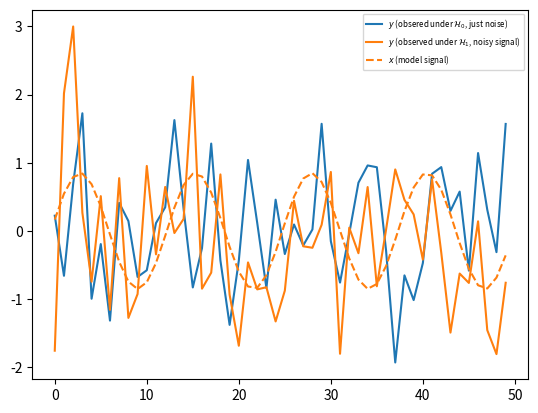
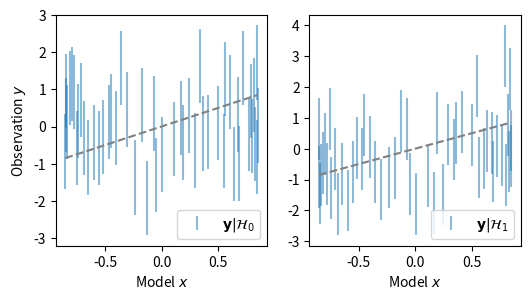
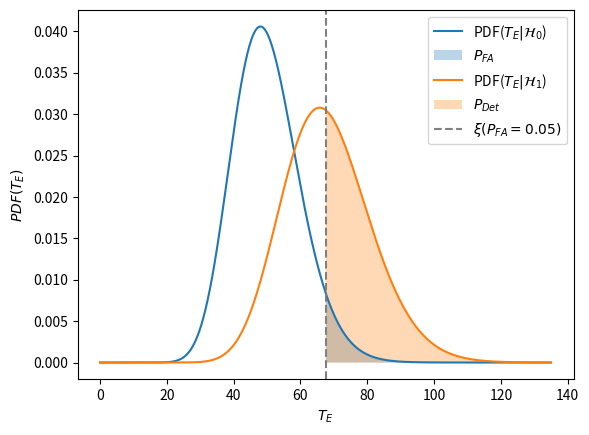
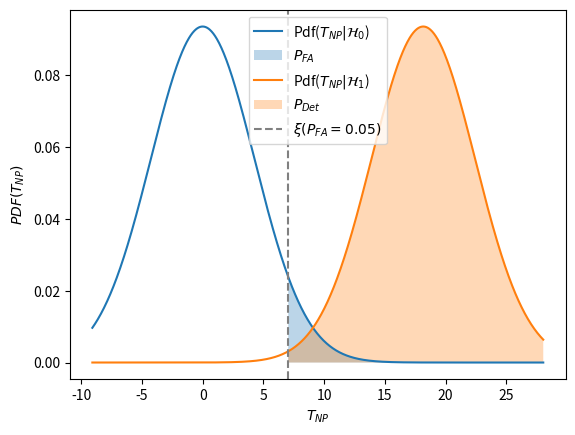
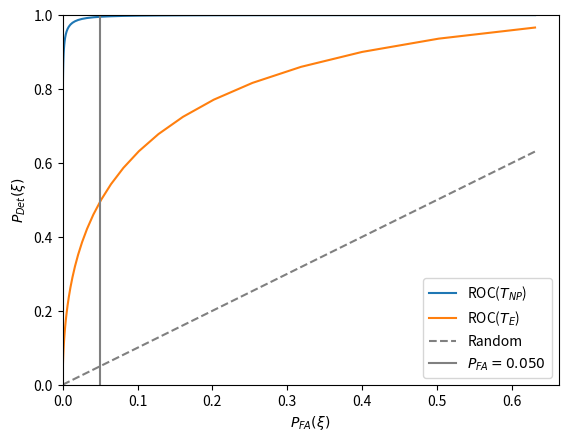

The matplotlib source for these figures, in order: (Note: this script raises an exception after producing the figures.)
import numpy as np
import matplotlib.pyplot as plt

from scipy.stats import norm, ncx2, chi2
#plt.style.use("dark_background")

A = 0.85 # default = 0.85
ndim = 50 # default = 50
phi = 0.2 # default = 0.2
t = np.arange(ndim, dtype=np.float64)
x = A*np.sin(0.5*t + phi) # x is the model signal

# Here we create the measurement noise epsilon around the signal x
noise_bank = np.random.multivariate_normal(mean=np.zeros(ndim),cov=np.eye(ndim), size=1000)

y_0 = noise_bank[0,:]
y_1 = x + noise_bank[1,:]

# Let's have a look at the data we've generated!
fig = plt.figure(dpi=150)
plt.plot(y_0, label=f"$y$ (obsered under $\mathcal{{H}}_0$, just noise)", color="C0")
plt.plot(y_1, label=f"$y$ (observed under $\mathcal{{H}}_1$, noisy signal)", color="C1")
plt.plot(x, label=f"$x$ (model signal)", color="C1", linestyle="--")
plt.legend(fontsize="xx-small")
plt.show()

xvals = np.linspace(np.min(x), np.max(x), 100)
fig = plt.figure(dpi=150, figsize=(6,3))
plt.subplot(121)
plt.errorbar(x, y_0, yerr=1., fmt="none", label=f"$\mathbf{{y}} | \mathcal{{H}}_0$", 
            alpha=0.5)
plt.plot(xvals, xvals, color="gray", linestyle="--")
plt.legend(loc="lower right")
plt.ylabel(f"Observation $y$")
plt.xlabel(f"Model $x$")
plt.subplot(122)
plt.errorbar(x, y_1, yerr=1., fmt="none", label=f"$\mathbf{{y}} | \mathcal{{H}}_1$",
            alpha=0.5)
plt.plot(xvals, xvals, color="gray", linestyle="--")
#plt.gca().set_aspect("equal")
plt.xlabel(f"Model $x$")
plt.legend(loc="lower right")
#plt.tight_layout()
plt.show()

Pfa = 0.05 # default: 0.05

print(ncx2.__doc__[:1100], "...")

xsi = ncx2.ppf(1-Pfa, df=ndim, nc=0.)
print(f"Pfa (chosen) = {Pfa}")
print(f"xsi = {xsi}")

xTx = x.T.dot(x)
Pdet_Pfa = 1 - ncx2.cdf(xsi, ndim, xTx)
print(f"Pfa (chosen) = {Pfa}")
print(f"Pdet = {Pdet_Pfa}")

z = np.linspace(0., 2*xsi, 1000)
zdet = z[z>xsi]
zndet = z[z<xsi]
fig = plt.figure(dpi=150)
plt.plot(z, ncx2.pdf(z, df=ndim, nc=0), label=f"PDF($T_{{E}} | \mathcal{{H}}_0$)")
plt.fill_between(zdet,  ncx2.pdf(zdet, df=ndim, nc=0), alpha=0.3, label=f"$P_{{FA}}$")# , hatch="//"
plt.plot(z, ncx2.pdf(z, df=ndim, nc=xTx), label=f"PDF($T_{{E}}| \mathcal{{H}}_1$)")
plt.fill_between(zdet,  ncx2.pdf(zdet, df=ndim, nc=xTx), alpha=0.3, label=f"$P_{{Det}}$")
plt.axvline(xsi, color="gray", linestyle="--", label=f"$\\xi(P_{{FA}}={Pfa})$")
plt.xlabel(f"$T_{{E}}$")
plt.ylabel(f"$PDF(T_{{E}})$")
plt.legend()
plt.show()

print(norm.__doc__[:1100], "...")

xTx = x.T.dot(x)
xsi = np.sqrt(xTx)*norm.ppf(1-Pfa)
print(f"xsi = {xsi}")

Pdet_Pfa = 1 - norm.cdf((xsi - xTx)/np.sqrt(xTx), loc=0, scale=1)
print(f"Pfa (chosen) = {Pfa}")
print(f"Pdet = {Pdet_Pfa}")

z = np.linspace(-0.5*xTx, 4*xsi, 1000)
zdet = z[z>xsi]
zndet = z[z<xsi]
fig = plt.figure(dpi=150)
plt.plot(z, norm.pdf(z, loc=0, scale=np.sqrt(xTx)), label=f"Pdf($T_{{NP}} | \mathcal{{H}}_0$)")
plt.fill_between(zdet,  norm.pdf(zdet, loc=0, scale=np.sqrt(xTx)), alpha=0.3, label=f"$P_{{FA}}$")# , hatch="//"
#plt.fill_between(z[], )
plt.plot(z, norm.pdf(z, loc=xTx, scale=np.sqrt(xTx)), label=f"Pdf($T_{{NP}}| \mathcal{{H}}_1$)")
plt.fill_between(zdet,  norm.pdf(zdet, loc=xTx, scale=np.sqrt(xTx)), alpha=0.3, label=f"$P_{{Det}}$")
plt.axvline(xsi, color="gray", linestyle="--",  label=f"$\\xi(P_{{FA}}={Pfa})$")
plt.xlabel(f"$T_{{NP}}$")
plt.ylabel(f"$PDF(T_{{NP}})$")
plt.legend()
plt.show()

#Pfas = np.linspace(0., 0.1, 1000)
Pfas = np.logspace(-10,-0.2, 100)
Pdet_NP_Pfa = 1 - norm.cdf((np.sqrt(xTx)*norm.ppf(1-Pfas) - xTx)/np.sqrt(xTx))
Pdet_E_Pfa = 1 - ncx2.cdf(ncx2.ppf(1-Pfas, ndim, 0.), ndim, xTx)
fig = plt.figure(dpi=150)
plt.plot(Pfas, Pdet_NP_Pfa, label=f"ROC($T_{{NP}}$)")
plt.plot(Pfas, Pdet_E_Pfa, label=f"ROC($T_{{E}}$)")
plt.plot(Pfas, Pfas, color="gray", linestyle="--", label="Random")
plt.axvline(Pfa, color="gray", label=f"$P_{{FA}}={Pfa:.3f}$")
#plt.gca().set_aspect("equal")
#plt.xscale("log")
#plt.yscale("log")
plt.xlabel(f"$P_{{FA}}(\\xi)$")
plt.ylabel(f"$P_{{Det}}(\\xi)$")
plt.ylim(0, 1)
plt.xlim(0, None)
plt.legend()
plt.show()


def T_B(y, xhat):
    Tb = 2*y.T.dot(xhat) - xhat.T.dot(xhat)
    return Tb


from lmfit import minimize, Parameters
parameters = Parameters()
parameters.add("A",value=1.,  min=0, max=4.)
parameters.add("omega", value=0.5, min=0., max=1.)
parameters.add("phi", value=0.2, min=-np.pi, max=np.pi)

from IPython.display import display
def residual_sine(myparameters, target):
    myA = myparameters["A"]
    myomega = myparameters["omega"]
    myphi = myparameters["phi"]
    asignal = myA*np.sin(myomega*t + myphi)
    return asignal - target
def residual_sine_quick(myparameters, target):
    asignal = myparameters["A"]*np.sin(myparameters["omega"]*t + myparameters["phi"])
    return asignal - target
def get_MLE(parameters, y, verbose=False, method="leastsq", **fit_kws):
    sol = minimize(residual_sine, parameters, args=(y,), method=method, **fit_kws)
    xhat = residual_sine(sol.params, np.zeros_like(y))
    if verbose:
        display(sol)
    return xhat


def get_MLE_robust(parameters, y, verbose=False, method=None, **fit_kws):
    sol0 = minimize(residual_sine_quick, parameters, args=(y,), method="brute", **fit_kws)
    sol = minimize(residual_sine_quick, sol0.params, args=(y,), method="leastsq", **fit_kws)
    xhat = residual_sine(sol.params, np.zeros_like(y))
    if verbose:
        display(sol)
    return xhat

y_0s = noise_bank[:500,:]
y_1s = x + noise_bank[-500:,:] # We will call the noise bank from the bottom for the signals under H_1

xhat1 = get_MLE_robust(parameters, y_1s[0], verbose=True)

xhat0 = get_MLE_robust(parameters, y_0s[0], verbose=True, method="brute")

fig = plt.figure(dpi=150)
plt.plot(t, y_0, label=f"$\mathbf{{y}}$ (obsered under $\mathcal{{H}}_0$ just noise)",
        color="C0")
plt.plot(t, xhat0, label=f"$\hat{{\mathbf{{x}}}}$ (fitted under $\mathcal{{H}}_0$, just noise)",
        color="C0", linestyle="--")
plt.plot(t, y_1, label=f"$\mathbf{{y}}$ (observed under $\mathcal{{H}}_1$, noisy signal)",
        color="C1")
plt.plot(t, xhat1, label=f"$\hat{{\mathbf{{x}}}}$ (fitted under $\mathcal{{H}}_1$, noisy signal)",
        color="C1", linestyle="--")
plt.plot(t, x, label=f"$\mathbf{{x}}$ (model signal)",
        color="gray", linestyle="--")
plt.legend(fontsize="xx-small")
plt.show()

from tqdm import tqdm
xhat_0s = []
for i in tqdm(range(y_0s.shape[0])):
    myxhat = get_MLE_robust(parameters, y_0s[i,:])
    xhat_0s.append(myxhat)
xhat_0s = np.array(xhat_0s)

xhat_1s = []
for i in tqdm(range(y_1s.shape[0])):
    myxhat = get_MLE_robust(parameters, y_1s[i,:])
    xhat_1s.append(myxhat)
xhat_1s = np.array(xhat_1s)

T_B0s = np.array([T_B(y_0s[i,:], xhat_0s[i,:]) for i in range(y_0s.shape[0])])
T_B1s = np.array([T_B(y_1s[i,:], xhat_1s[i,:]) for i in range(y_1s.shape[0])])

plt.figure(dpi=150)
plt.hist(T_B0s, histtype="step", bins=50, label=f"($T_{{B}}(\mathbf{{y}}) | \mathcal{{H}}_0$)")
plt.hist(T_B1s, histtype="step", bins=50, label=f"($T_{{B}}(\mathbf{{y}}) | \mathcal{{H}}_1$)")
plt.legend()
plt.xlabel(f"$T_{{B}}$")
plt.ylabel(f"$\mathrm{{hist}}(T_{{B}})$")
plt.show()

Tmax = np.max(T_B1s)
Tmin = np.min(T_B0s)
NTs = T_B0s.shape[0]
xsis_B = np.linspace(Tmin, Tmax, 100)
Pfas_B = []
Pdets_B = []
for i, axsi in enumerate(xsis_B):
    Pfas_B.append(1/NTs * np.count_nonzero(T_B0s>axsi))
    Pdets_B.append(1/NTs * np.count_nonzero(T_B1s>axsi))
Pfas_B = np.array(Pfas_B)
Pdets_B = np.array(Pdets_B)

#Pfas = np.linspace(0., 0.1, 1000)
#Pfas = np.logspace(-10,-0.2, 100)
#Pdet_NP_Pfa = 1 - norm.cdf((np.sqrt(xTx)*norm.ppf(1-Pfas) - xTx)/np.sqrt(xTx))
#Pdet_E_Pfa = 1 - ncx2.cdf(ncx2.ppf(1-Pfas, ndim, 0.), ndim, xTx)
fig = plt.figure(dpi=150)
plt.plot(Pfas, Pdet_NP_Pfa, label=f"ROC($T_{{NP}}$)")
plt.plot(Pfas, Pdet_E_Pfa, label=f"ROC($T_{{E}}$)")
plt.plot(Pfas_B, Pdets_B, label=f"ROC($T_{{B}}$)")
plt.plot(Pfas, Pfas, color="gray", linestyle="--", label="Random")
plt.axvline(Pfa, color="gray", label=f"$P_{{FA}}={Pfa:.3f}$")
#plt.gca().set_aspect("equal")
#plt.xscale("log")
#plt.yscale("log")
plt.xlabel(f"$P_{{FA}}(\\xi)$")
plt.ylabel(f"$P_{{Det}}(\\xi)$")
plt.ylim(0, 1)
plt.xlim(0, np.max(Pfas))
plt.legend()
plt.show()


N = 100 # Default 100
n = 10 # Default 10


y_ex = y_1s[0] # Here we just pick one realization for the sake of the example from either y_1s or y_0s.
xhat_ex = get_MLE_robust(parameters, y_ex)
T_B_ex = T_B(y_ex, xhat_ex)
nplus = 0
nminus = 0
nstop = False
i = 0

while True:
    i += 1
    y0_ex = np.random.multivariate_normal(mean=np.zeros(ndim),cov=np.eye(ndim), size=1).flatten()
    xhat0_ex = get_MLE_robust(parameters, y0_ex)
    T_B0_ex = T_B(y0_ex, xhat0_ex)
    if T_B0_ex>=T_B_ex:
        nplus += 1
    else :
        nminus += 1
    print(f"Loop {i}/{N} : n+={nplus}, n-={nminus}", end="\r")
    if nplus>n:
        est_pfa = nplus/i
        print("\n")
        print(f"P_FA >= {est_pfa:.4f}")
        break
    if i>=N:
        if nplus == 0:
            est_pfa = 1/i
            print("\n")
            print(f"P_FA <= {est_pfa:.4f}")
        else:
            est_pfa = nplus/i
            print("\n")
            print(f"P_FA ~ {est_pfa:.4f}")
            
        break


# For more precision, we can just increase N, then relauch the loop.
N=300











